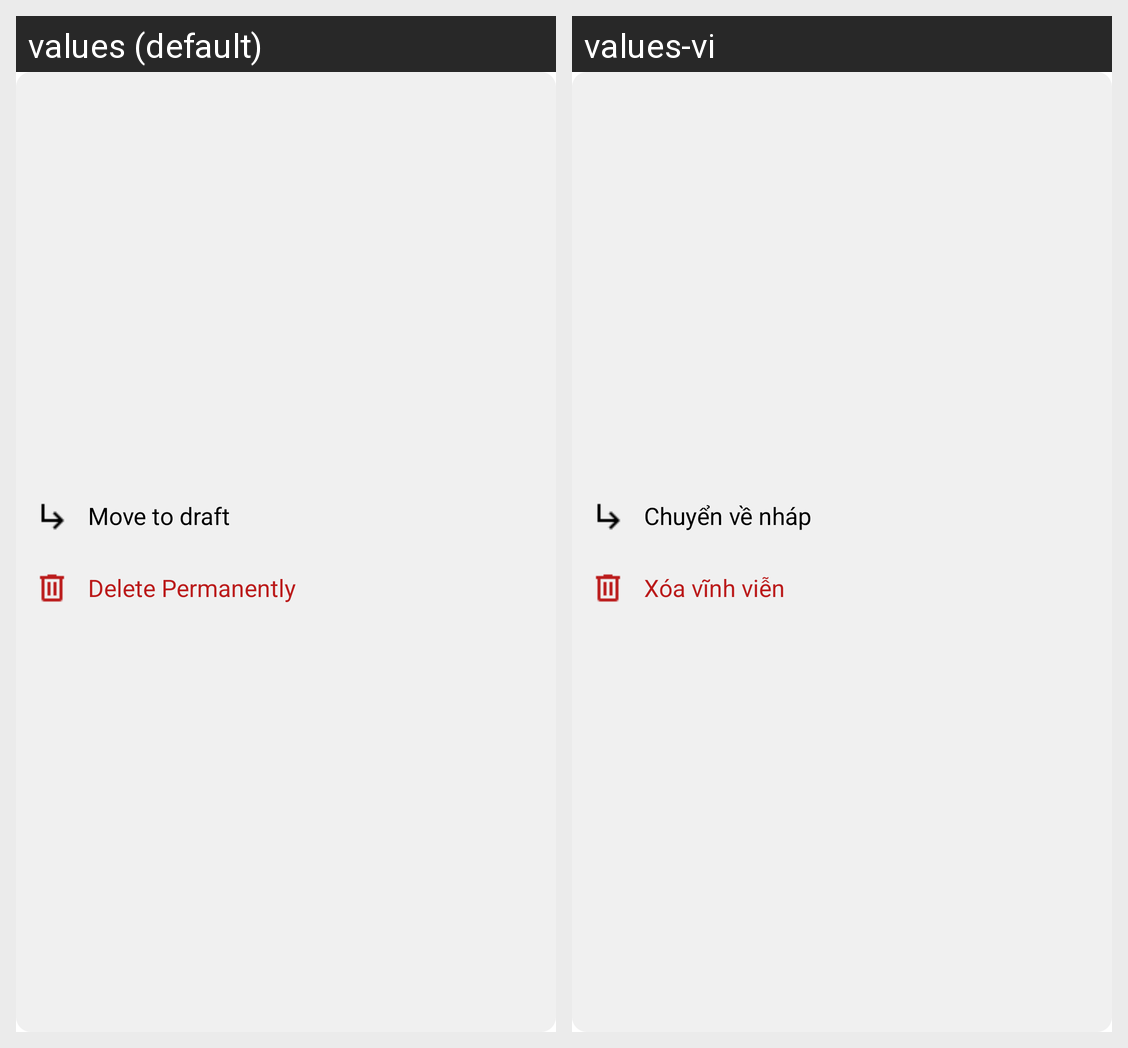

Translations of the strings shown on this Android screen, per locale in the grid:
Android screen res/layout/post_trashed_popupmenu.xml rendered under 2 locales, left to right: values (default), values-vi. Device: Nexus 5 (rendered at 1080×1920; each locale shown at half size, 540×960, under a caption strip naming it); theme Theme.WordPressClient.
Strings drawn on this screen, with the default value and each locale's value (text and hints the layout hard-codes, and strings that could not be matched under every locale, appear in the picture but are not listed):

move_to_draft
  values: Move to draft
  values-vi: Chuyển về nháp

delete_permanently
  values: Delete Permanently
  values-vi: Xóa vĩnh viễn
